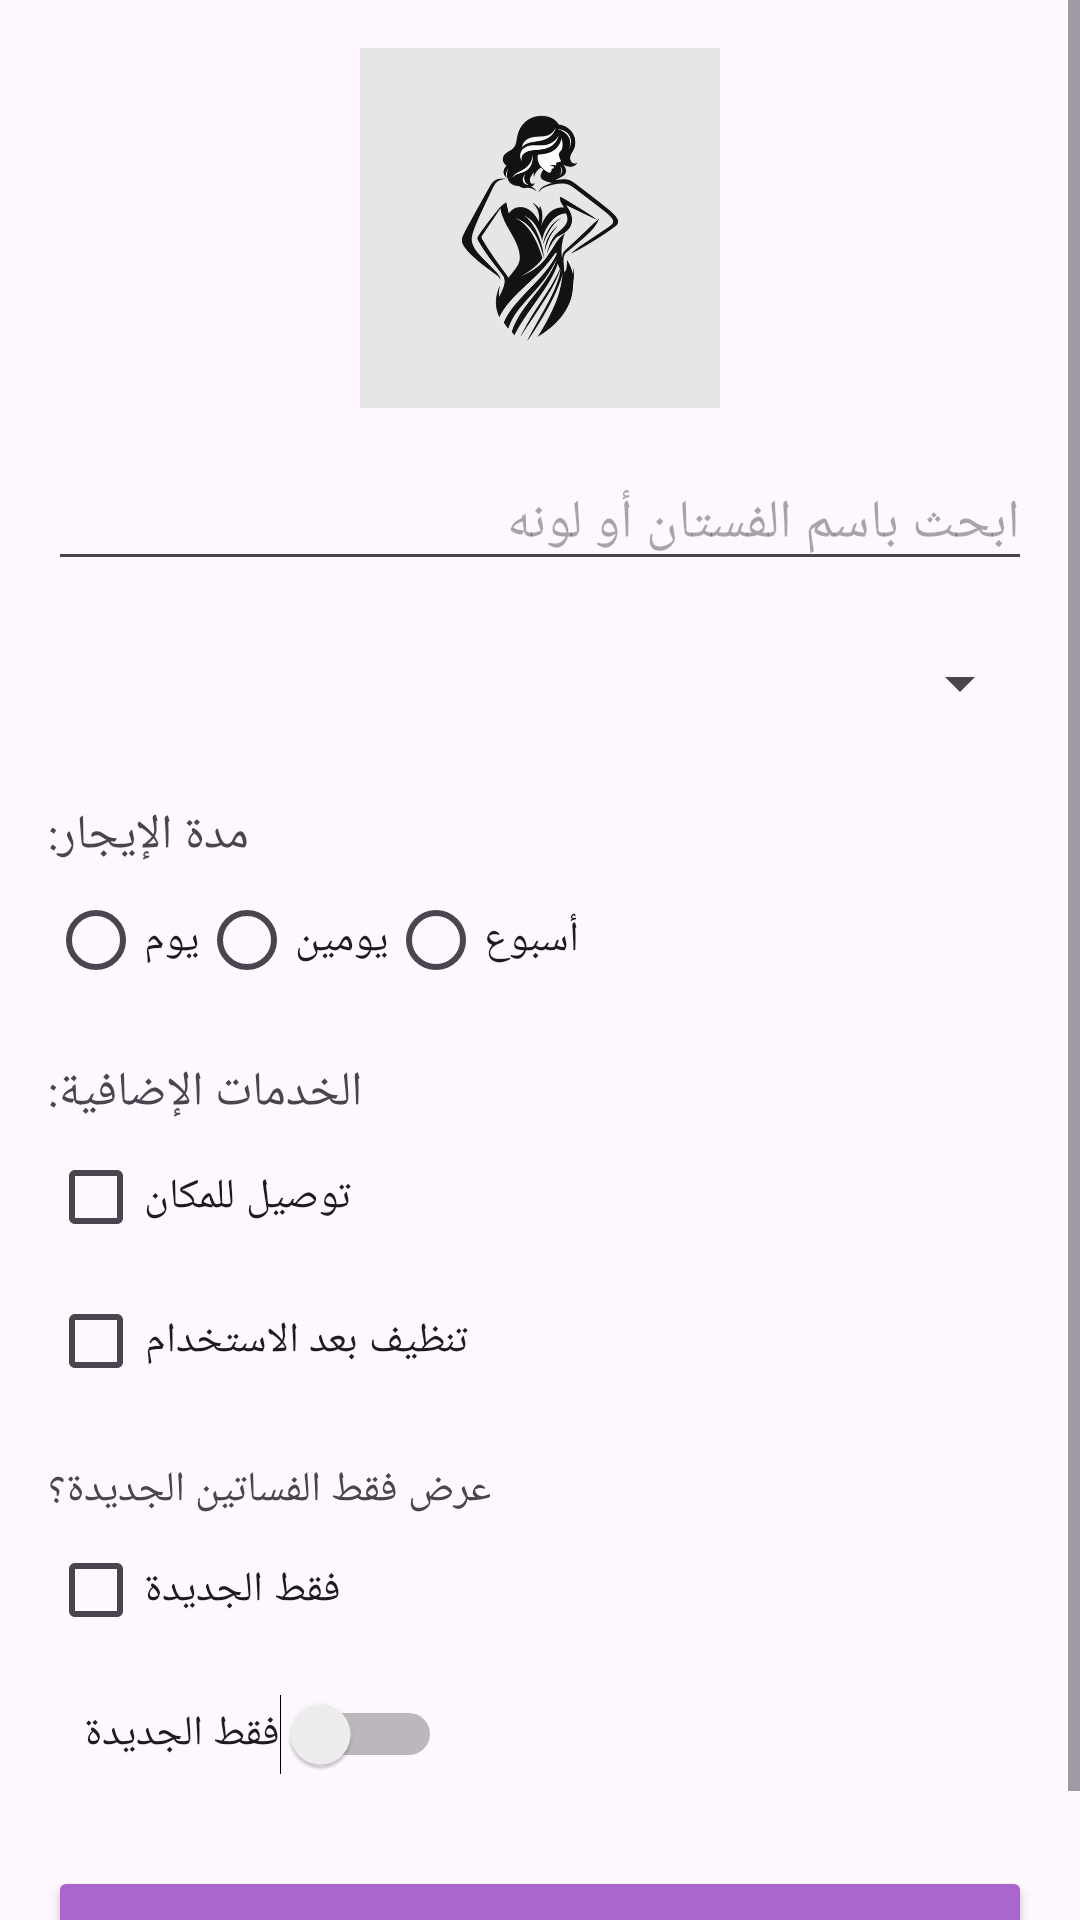

The Android layout XML behind this screen, and the referenced resources:
<!-- AndroidManifest.xml: application theme Theme.DressRentalApp -->
<!-- res/layout/activity_search.xml -->
<?xml version="1.0" encoding="utf-8"?>
<ScrollView xmlns:android="http://schemas.android.com/apk/res/android"
    android:layout_width="match_parent"
    android:layout_height="match_parent">

    <LinearLayout
        android:layout_width="match_parent"
        android:layout_height="wrap_content"
        android:orientation="vertical"
        android:padding="16dp">

        <ImageView
            android:id="@+id/logoImage"
            android:layout_width="120dp"
            android:layout_height="120dp"
            android:layout_gravity="center"
            android:src="@drawable/logo" />

        <EditText
            android:id="@+id/searchEditText"
            android:layout_width="match_parent"
            android:layout_height="wrap_content"
            android:hint="ابحث باسم الفستان أو لونه"
            android:layout_marginTop="16dp" />

        <Spinner
            android:id="@+id/categorySpinner"
            android:layout_width="match_parent"
            android:layout_height="wrap_content"
            android:padding="12dp"
            android:minHeight="48dp"
            android:layout_marginTop="10dp"/>

        <TextView
            android:layout_width="wrap_content"
            android:layout_height="wrap_content"
            android:text="مدة الإيجار:"
            android:textSize="16sp"
            android:layout_marginTop="16dp" />

        <RadioGroup
            android:id="@+id/durationGroup"
            android:orientation="horizontal"
            android:layout_width="match_parent"
            android:layout_height="wrap_content">

            <RadioButton
                android:id="@+id/radioDay"
                android:layout_width="wrap_content"
                android:layout_height="wrap_content"
                android:text="يوم" />

            <RadioButton
                android:id="@+id/radioTwoDays"
                android:layout_width="wrap_content"
                android:layout_height="wrap_content"
                android:text="يومين" />

            <RadioButton
                android:id="@+id/radioWeek"
                android:layout_width="wrap_content"
                android:layout_height="wrap_content"
                android:text="أسبوع" />
        </RadioGroup>

        <TextView
            android:layout_width="wrap_content"
            android:layout_height="wrap_content"
            android:text="الخدمات الإضافية:"
            android:textSize="16sp"
            android:layout_marginTop="16dp" />

        <CheckBox
            android:id="@+id/checkDelivery"
            android:layout_width="wrap_content"
            android:layout_height="wrap_content"
            android:text="توصيل للمكان" />

        <CheckBox
            android:id="@+id/checkClean"
            android:layout_width="wrap_content"
            android:layout_height="wrap_content"
            android:text="تنظيف بعد الاستخدام" />

        <TextView
            android:layout_width="wrap_content"
            android:layout_height="wrap_content"
            android:text="عرض فقط الفساتين الجديدة؟"
            android:layout_marginTop="16dp" />

        <CheckBox
            android:id="@+id/newOnlyCheckbox"
            android:layout_width="wrap_content"
            android:layout_height="wrap_content"
            android:text="فقط الجديدة" />

        <Switch
            android:layout_width="wrap_content"
            android:layout_height="wrap_content"
            android:text="فقط الجديدة"
            android:padding="12dp"
            android:minHeight="48dp"
            android:minWidth="80dp" />

        <Button
            android:id="@+id/searchButton"
            android:layout_width="match_parent"
            android:layout_height="wrap_content"
            android:text="بحث"
            android:layout_marginTop="20dp"
            android:backgroundTint="@android:color/holo_purple"
            android:textColor="#FFF" />
    </LinearLayout>
</ScrollView>
<!-- resources referenced by this layout -->
<resources>
  <!-- drawable logo: jpg bitmap (drawable, 23652 bytes) -->
  <style name="Theme.DressRentalApp" parent="Base.Theme.DressRentalApp">
          <item name="android:forceDarkAllowed" tools:targetApi="q">true</item>
      </style>
  <style name="Base.Theme.DressRentalApp" parent="Theme.Material3.DayNight.NoActionBar">
          
          <item name="windowActionBar">false</item>
          <item name="windowNoTitle">true</item>
          <item name="android:windowActionBar">false</item>
          <item name="android:windowNoTitle">true</item>
  
          
          <item name="colorPrimary">@color/purple_500</item>
          <item name="colorPrimaryVariant">@color/purple_700</item>
          <item name="colorOnPrimary">@color/white</item>
  
          
          <item name="android:statusBarColor">?attr/colorPrimaryVariant</item>
          <item name="android:navigationBarColor">?attr/colorPrimary</item>
  
  
      </style>
  <color name="purple_500">#FF6200EE</color>
  <color name="purple_700">#FF3700B3</color>
  <color name="white">#FFFFFFFF</color>
</resources>
